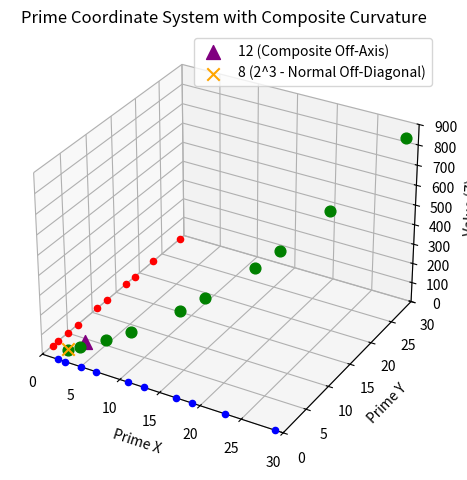

The matplotlib source for this figure:
import matplotlib.pyplot as plt
import numpy as np
from mpl_toolkits.mplot3d import Axes3D

# Prime ticks (first 10 primes for x and y)
primes = [2, 3, 5, 7, 11, 13, 17, 19, 23, 29]
squares = [p**2 for p in primes]

# Create 3D plot
fig = plt.figure()
ax = fig.add_subplot(111, projection='3d')

# Axes labels
ax.set_xlabel('Prime X')
ax.set_ylabel('Prime Y')
ax.set_zlabel('Value (Z)')

# Plot prime ticks on X and Y axes at Z=0
for p in primes:
    ax.scatter(p, 0, 0, color='blue')  # X-axis
    ax.scatter(0, p, 0, color='red')   # Y-axis

# Plot prime^2 on Z-axis (diagonal interaction)
for p in primes:
    ax.scatter(p, p, p**2, color='green', s=60)

# Special composite (12 = 3 * 4, or 2^2 * 3) placed off-plane
ax.scatter(3, 4, 12, color='purple', s=100, marker='^', label='12 (Composite Off-Axis)')

# Simulate 2^3 = 8 going "normal" to the plane
ax.scatter(2, 2, 8, color='orange', s=80, marker='x', label='8 (2^3 - Normal Off-Diagonal)')

# Grid and legend
ax.grid(True)
ax.legend()

# Set axes limits
ax.set_xlim([0, 30])
ax.set_ylim([0, 30])
ax.set_zlim([0, 900])

plt.title("Prime Coordinate System with Composite Curvature")
plt.tight_layout()
plt.show()
